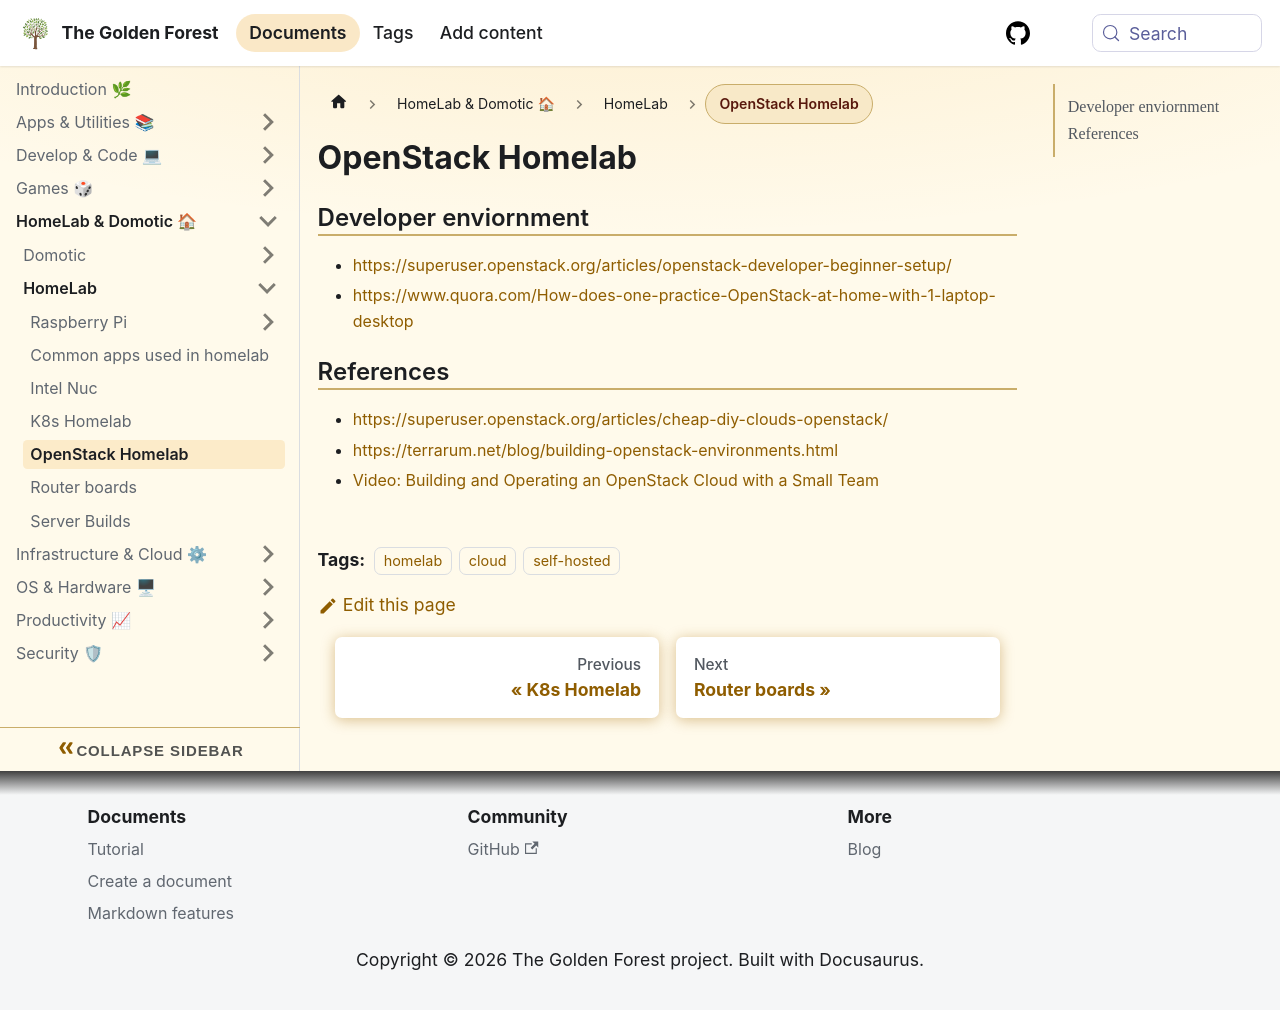

repository: sdelrio/golden-forest · page: pr-preview/pr-388/docs/Homelab-Domotic/HomeLab/openstack-homelab/index.html · generator: docusaurus

---
tags: [homelab, cloud, self-hosted]
---

# OpenStack Homelab

## Developer enviornment

* [https://superuser.openstack.org/articles/openstack-developer-beginner-setup/](https://superuser.openstack.org/articles/openstack-developer-beginner-setup/)
* [https://www.quora.com/How-does-one-practice-OpenStack-at-home-with-1-laptop-desktop](https://www.quora.com/How-does-one-practice-OpenStack-at-home-with-1-laptop-desktop)

## References

* [https://superuser.openstack.org/articles/cheap-diy-clouds-openstack/](https://superuser.openstack.org/articles/cheap-diy-clouds-openstack/)
* [https://terrarum.net/blog/building-openstack-environments.html](https://terrarum.net/blog/building-openstack-environments.html)
* [Video: Building and Operating an OpenStack Cloud with a Small Team](https://www.youtube.com/watch?v=2jjNdLAzWPU)
